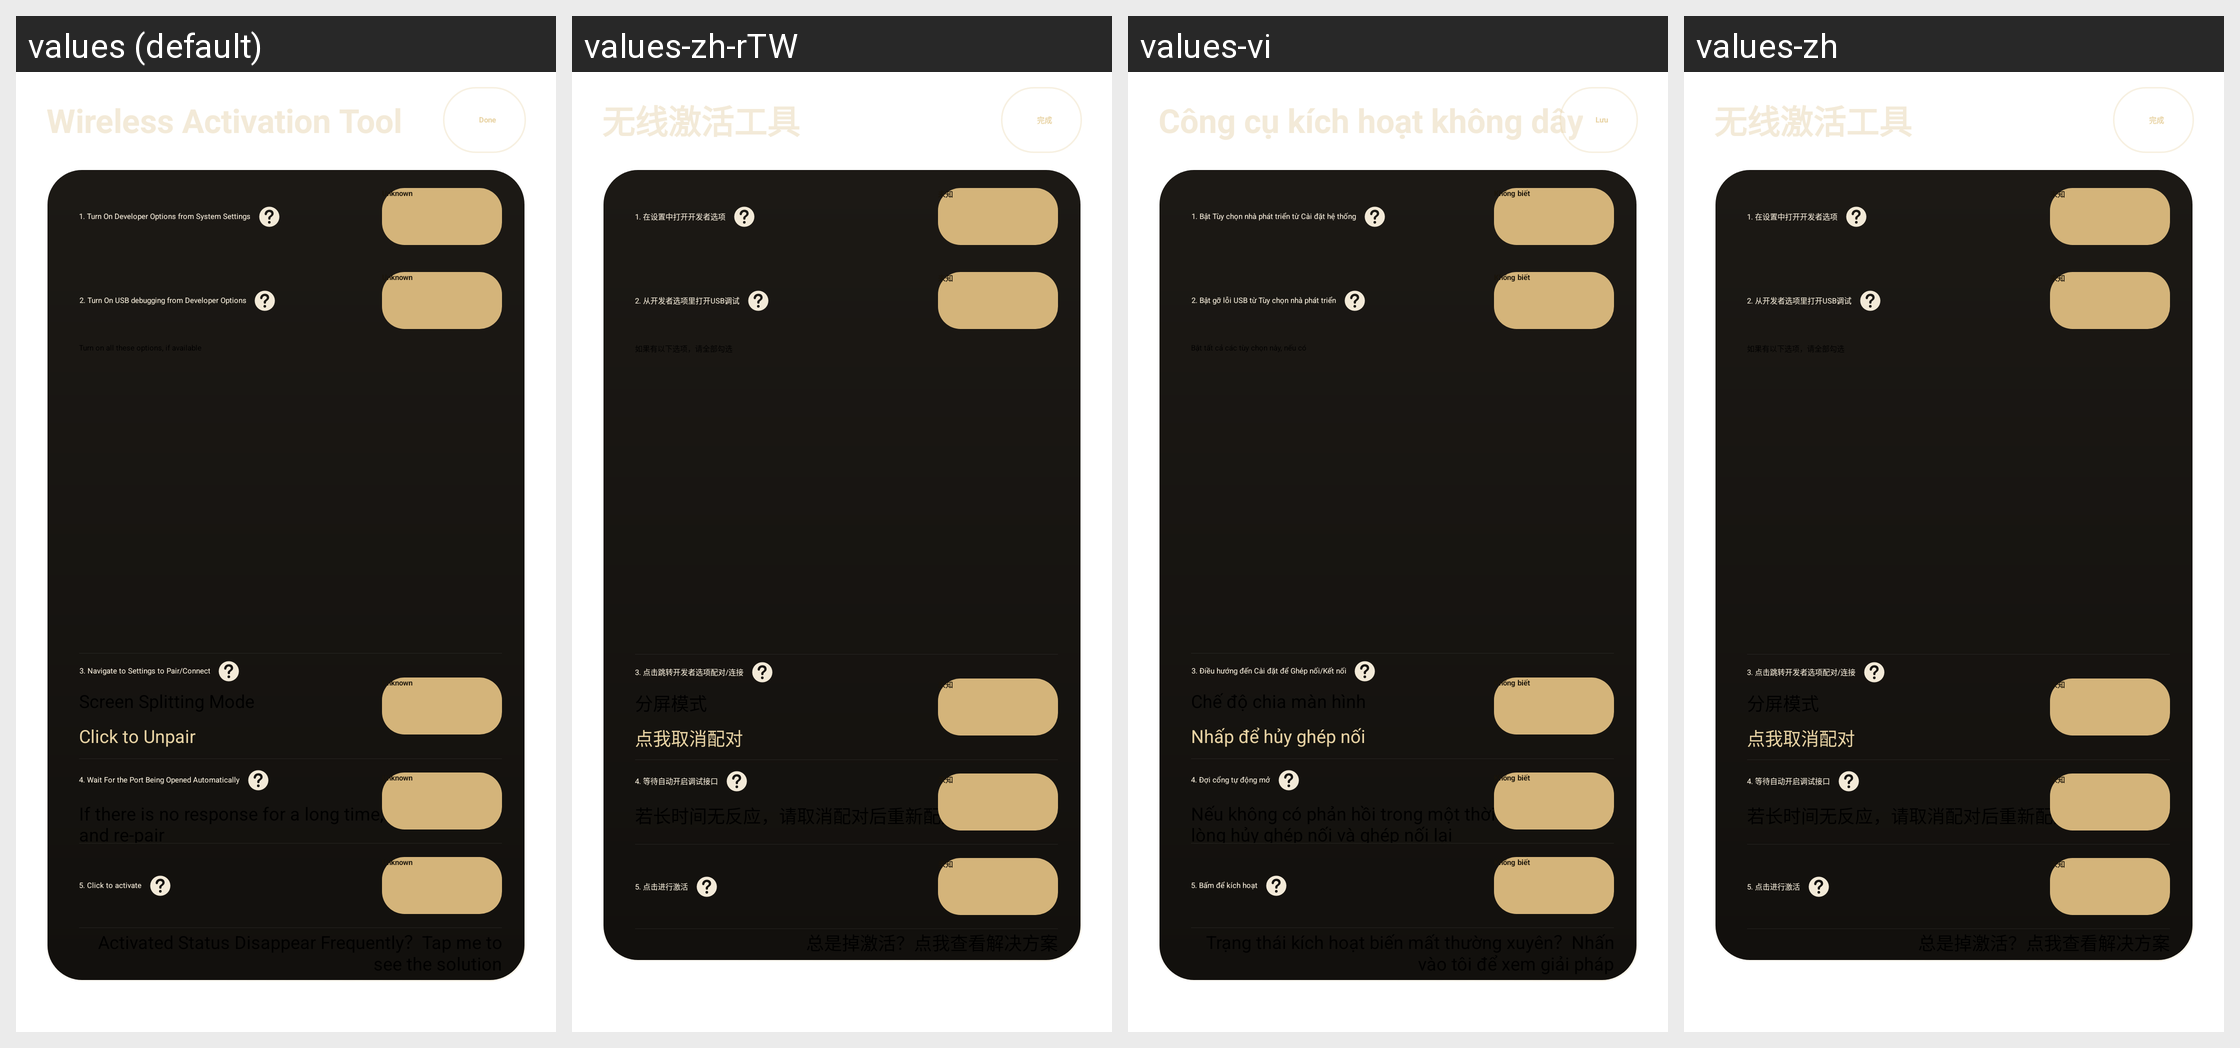

This grid shows one Android layout under several languages. Give, for every string resource on the screen, its name, the default text and each shown locale's text.
Android screen res/layout/activity_manage_adb_wireless.xml rendered under 4 locales, left to right: values (default), values-zh-rTW, values-vi, values-zh. Device: Nexus 5 (rendered at 1080×1920; each locale shown at half size, 540×960, under a caption strip naming it); theme Theme.Jyandroid.
Other locales in the repository, not shown: values-en, values-en-rGB, values-zh-rCN, values-zh-rHK.
Strings drawn on this screen, with the default value and each locale's value (text and hints the layout hard-codes, and strings that could not be matched under every locale, appear in the picture but are not listed):

finish
  values: Done
  values-zh-rTW: 完成
  values-vi: Lưu
  values-zh: 完成

unknown
  values: Unknown
  values-zh-rTW: 未知
  values-vi: Không biết
  values-zh: 未知

activity_manage_adb_wireless_text5
  values: Screen Splitting Mode
  values-zh-rTW: 分屏模式
  values-vi: Chế độ chia màn hình
  values-zh: 分屏模式
